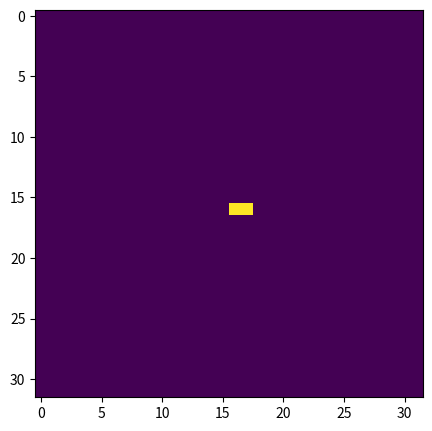

Reproduce this figure in Python.
from matplotlib.animation import FuncAnimation
import matplotlib.pyplot as plt
import numpy as np

fig, ax = plt.subplots(figsize=(5, 8))

grid_size = 32

p = np.zeros((grid_size, grid_size))
p[16][16] = 1
p[16][17] = 1

im = plt.imshow(p, animated=True)


def update(i):
    y_order = list(range(p.shape[0]))
    x_order = list(range(p.shape[1]))
    np.random.shuffle(y_order)
    np.random.shuffle(x_order)
    for y in y_order:
        for x in x_order:
            if p[x][y] != 0:
                if p[x-1][y] != p[x][y]:
                    if p[x+1][y] == 0:
                        p[x+1][y] = p[x][y]
                        p[x][y] = 0
                if p[x+1][y] != p[x][y]:
                    if p[x-1][y] == 0:
                        p[x-1][y] = p[x][y]
                        p[x][y] = 0
                if p[x][y-1] != p[x][y]:
                    if p[x][y+1] == 0:
                        p[x][y+1] = p[x][y]
                        p[x][y] = 0
                if p[x][y+1] != p[x][y]:
                    if p[x][y-1] == 0:
                        p[x][y-1] = p[x][y]
                        p[x][y] = 0

    im.set_array(p)


anim = FuncAnimation(fig, update, frames=np.arange(0, 20), interval=1000)
# anim.save('colour_rotation.gif', dpi=80, writer='imagemagick')
# plt.close()
plt.show()
